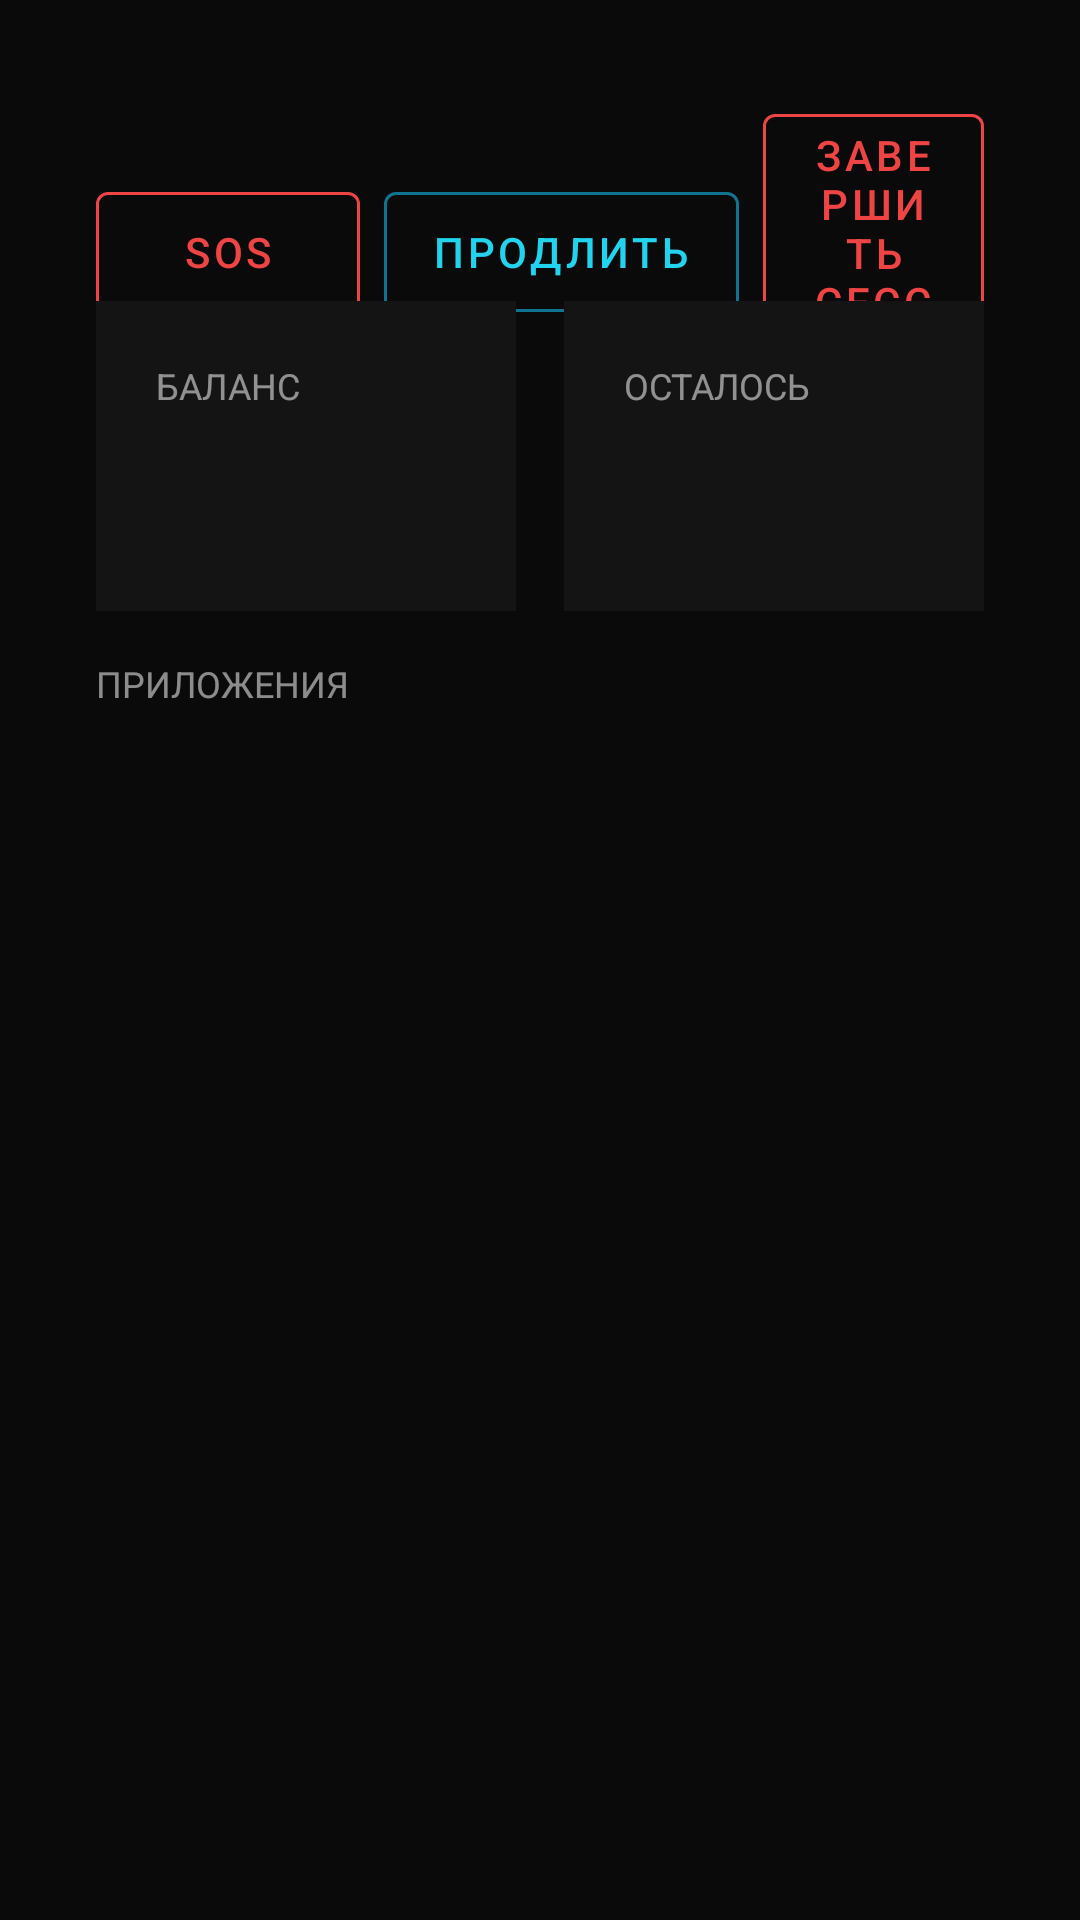

Layout XML and referenced resources for this Android screen:
<!-- AndroidManifest.xml: application theme Theme.CompClubTvShell -->
<!-- res/layout/activity_session.xml -->
<?xml version="1.0" encoding="utf-8"?>
<androidx.constraintlayout.widget.ConstraintLayout xmlns:android="http://schemas.android.com/apk/res/android"
    xmlns:app="http://schemas.android.com/apk/res-auto"
    android:layout_width="match_parent"
    android:layout_height="match_parent"
    android:background="@color/bg"
    android:padding="32dp">

    <TextView
        android:id="@+id/userName"
        android:layout_width="0dp"
        android:layout_height="wrap_content"
        android:ellipsize="end"
        android:maxLines="1"
        android:textColor="@color/accent"
        android:textSize="36sp"
        android:textStyle="italic|bold"
        app:layout_constraintEnd_toStartOf="@id/actionsRow"
        app:layout_constraintStart_toStartOf="parent"
        app:layout_constraintTop_toTopOf="parent" />

    <LinearLayout
        android:id="@+id/actionsRow"
        android:layout_width="wrap_content"
        android:layout_height="wrap_content"
        android:gravity="end|center_vertical"
        android:orientation="horizontal"
        app:layout_constraintEnd_toEndOf="parent"
        app:layout_constraintTop_toTopOf="parent">

        <com.google.android.material.button.MaterialButton
            android:id="@+id/sosButton"
            style="@style/Widget.MaterialComponents.Button.OutlinedButton"
            android:layout_width="wrap_content"
            android:layout_height="wrap_content"
            android:layout_marginEnd="8dp"
            android:minHeight="52dp"
            android:text="@string/sos"
            android:textColor="@color/danger"
            app:strokeColor="@color/danger" />

        <com.google.android.material.button.MaterialButton
            android:id="@+id/extendButton"
            style="@style/Widget.MaterialComponents.Button.OutlinedButton"
            android:layout_width="wrap_content"
            android:layout_height="wrap_content"
            android:layout_marginEnd="8dp"
            android:minHeight="52dp"
            android:text="@string/extend_session"
            android:textColor="@color/accent"
            app:strokeColor="@color/accent_dim" />

        <com.google.android.material.button.MaterialButton
            android:id="@+id/logoutButton"
            style="@style/Widget.MaterialComponents.Button.OutlinedButton"
            android:layout_width="wrap_content"
            android:layout_height="wrap_content"
            android:minHeight="52dp"
            android:text="@string/logout"
            android:textColor="@color/danger"
            app:strokeColor="@color/danger" />
    </LinearLayout>

    <LinearLayout
        android:id="@+id/stats"
        android:layout_width="0dp"
        android:layout_height="wrap_content"
        android:layout_marginTop="20dp"
        android:orientation="horizontal"
        app:layout_constraintEnd_toEndOf="parent"
        app:layout_constraintStart_toStartOf="parent"
        app:layout_constraintTop_toBottomOf="@id/userName">

        <LinearLayout
            android:layout_width="0dp"
            android:layout_height="wrap_content"
            android:layout_marginEnd="16dp"
            android:layout_weight="1"
            android:background="@color/panel"
            android:orientation="vertical"
            android:padding="20dp">

            <TextView
                android:layout_width="wrap_content"
                android:layout_height="wrap_content"
                android:text="@string/balance"
                android:textAllCaps="true"
                android:textColor="@color/text_muted"
                android:textSize="12sp" />

            <TextView
                android:id="@+id/balanceValue"
                android:layout_width="wrap_content"
                android:layout_height="wrap_content"
                android:layout_marginTop="4dp"
                android:textColor="@color/text"
                android:textSize="32sp"
                android:textStyle="bold" />
        </LinearLayout>

        <LinearLayout
            android:layout_width="0dp"
            android:layout_height="wrap_content"
            android:layout_weight="1"
            android:background="@color/panel"
            android:orientation="vertical"
            android:padding="20dp">

            <TextView
                android:layout_width="wrap_content"
                android:layout_height="wrap_content"
                android:text="@string/time_left"
                android:textAllCaps="true"
                android:textColor="@color/text_muted"
                android:textSize="12sp" />

            <TextView
                android:id="@+id/timeValue"
                android:layout_width="wrap_content"
                android:layout_height="wrap_content"
                android:layout_marginTop="4dp"
                android:textColor="@color/ok"
                android:textSize="32sp"
                android:textStyle="bold" />
        </LinearLayout>
    </LinearLayout>

    <TextView
        android:id="@+id/messageBanner"
        android:layout_width="0dp"
        android:layout_height="wrap_content"
        android:layout_marginTop="12dp"
        android:background="@color/panel"
        android:padding="16dp"
        android:textColor="@color/text"
        android:textSize="22sp"
        android:visibility="gone"
        app:layout_constraintEnd_toEndOf="parent"
        app:layout_constraintStart_toStartOf="parent"
        app:layout_constraintTop_toBottomOf="@id/stats" />

    <TextView
        android:id="@+id/appsLabel"
        android:layout_width="0dp"
        android:layout_height="wrap_content"
        android:layout_marginTop="16dp"
        android:text="@string/apps_label"
        android:textAllCaps="true"
        android:textColor="@color/text_muted"
        android:textSize="12sp"
        app:layout_constraintEnd_toEndOf="parent"
        app:layout_constraintStart_toStartOf="parent"
        app:layout_constraintTop_toBottomOf="@id/messageBanner" />

    <HorizontalScrollView
        android:id="@+id/appsScroll"
        android:layout_width="0dp"
        android:layout_height="0dp"
        android:layout_marginTop="8dp"
        android:layout_marginBottom="8dp"
        android:fillViewport="true"
        android:scrollbars="none"
        app:layout_constraintBottom_toTopOf="@id/hdmiLabel"
        app:layout_constraintEnd_toEndOf="parent"
        app:layout_constraintStart_toStartOf="parent"
        app:layout_constraintTop_toBottomOf="@id/appsLabel">

        <LinearLayout
            android:id="@+id/appsRow"
            android:layout_width="wrap_content"
            android:layout_height="match_parent"
            android:gravity="center_vertical"
            android:orientation="horizontal"
            android:paddingEnd="8dp" />
    </HorizontalScrollView>

    <TextView
        android:id="@+id/hdmiLabel"
        android:layout_width="0dp"
        android:layout_height="wrap_content"
        android:layout_marginBottom="4dp"
        android:text="@string/hdmi_label"
        android:textAllCaps="true"
        android:textColor="@color/text_muted"
        android:textSize="12sp"
        android:visibility="gone"
        app:layout_constraintBottom_toTopOf="@id/hdmiRow"
        app:layout_constraintEnd_toEndOf="parent"
        app:layout_constraintStart_toStartOf="parent" />

    <LinearLayout
        android:id="@+id/hdmiRow"
        android:layout_width="0dp"
        android:layout_height="wrap_content"
        android:layout_marginBottom="8dp"
        android:orientation="horizontal"
        android:visibility="gone"
        app:layout_constraintBottom_toTopOf="@id/commandHint"
        app:layout_constraintEnd_toEndOf="parent"
        app:layout_constraintStart_toStartOf="parent" />

    <TextView
        android:id="@+id/commandHint"
        android:layout_width="0dp"
        android:layout_height="wrap_content"
        android:textColor="@color/text_muted"
        android:textSize="12sp"
        app:layout_constraintBottom_toBottomOf="parent"
        app:layout_constraintStart_toStartOf="parent" />

</androidx.constraintlayout.widget.ConstraintLayout>
<!-- resources referenced by this layout -->
<resources>
  <color name="accent">#22D3EE</color>
  <color name="accent_dim">#0E7490</color>
  <color name="bg">#0A0A0A</color>
  <color name="danger">#EF4444</color>
  <color name="ok">#22C55E</color>
  <color name="panel">#141414</color>
  <color name="text">#FFFFFF</color>
  <color name="text_muted">#88FFFFFF</color>
  <string name="apps_label">Приложения</string>
  <string name="balance">Баланс</string>
  <string name="extend_session">Продлить</string>
  <string name="hdmi_label">Входы HDMI</string>
  <string name="logout">Завершить сессию</string>
  <string name="sos">SOS</string>
  <string name="time_left">Осталось</string>
  <style name="Theme.CompClubTvShell" parent="Theme.MaterialComponents.DayNight.NoActionBar">
          <item name="colorPrimary">@color/accent</item>
          <item name="colorPrimaryVariant">@color/accent_dim</item>
          <item name="colorOnPrimary">@color/bg</item>
          <item name="android:windowBackground">@color/bg</item>
          <item name="android:statusBarColor">@color/bg</item>
          <item name="android:navigationBarColor">@color/bg</item>
          <item name="android:textColorPrimary">@color/text</item>
          <item name="android:textColorHint">@color/text_muted</item>
      </style>
</resources>
